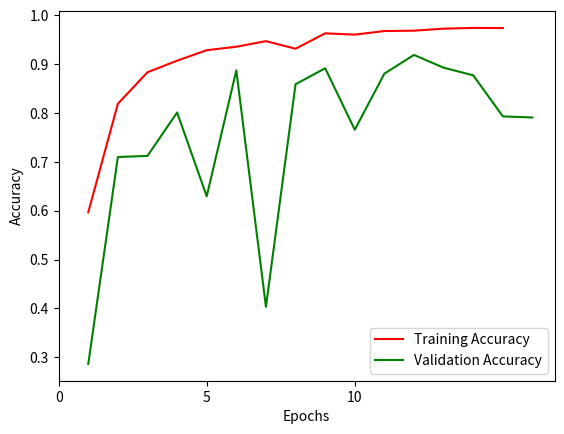
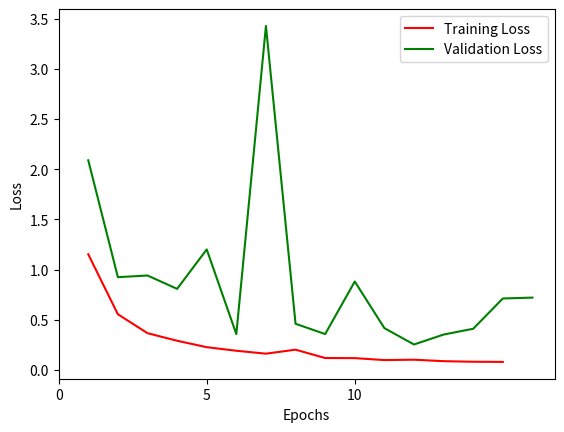

The matplotlib source for these figures, in order:
from matplotlib import pyplot


acc = [
    0.5968,
    0.8189,
    0.8835,
    0.9071,
    0.9286,
    0.9357,
    0.9471,
    0.9316,
    0.9631,
    0.9605,
    0.9678,
    0.9686,
    0.9727,
    0.9742,
    0.9739
]

val_acc = [
    0.2863,
    0.7099,
    0.7122,
    0.8011,
    0.6294,
    0.8873,
    0.4032,
    0.8589,
    0.8916,
    0.7658,
    0.8806,
    0.9189,
    0.8928,
    0.8772,
    0.7931,
    0.7908
]

loss = [
    1.1521,
    0.5550,
    0.3666,
    0.2912,
    0.2271,
    0.1915,
    0.1625,
    0.2023,
    0.1191,
    0.1181,
    0.0988,
    0.1024,
    0.0877,
    0.0821,
    0.0803   
]

val_loss = [
    2.0885,
    0.9243,
    0.9412,
    0.8080,
    1.2008,
    0.3573,
    3.4270,
    0.4603,
    0.3577,
    0.8812,
    0.4170,
    0.2538,
    0.3529,
    0.4106,
    0.7123,
    0.7209
]




pyplot.plot(range(1,16), acc, label='Training Accuracy', color='r')
pyplot.plot(range(1,17), val_acc, label='Validation Accuracy', color='g')
pyplot.legend(loc='best')
pyplot.ylabel('Accuracy')
pyplot.xlabel('Epochs')
pyplot.xticks(list(range(0,15))[::5])
pyplot.savefig('accuracy.png')
pyplot.close()


pyplot.plot(range(1,16), loss, label='Training Loss', color='r')
pyplot.plot(range(1,17), val_loss, label='Validation Loss', color='g')
pyplot.legend(loc='best')
pyplot.ylabel('Loss')
pyplot.xlabel('Epochs')
pyplot.xticks(list(range(0,15))[::5])
pyplot.savefig('loss.png')
pyplot.close()
